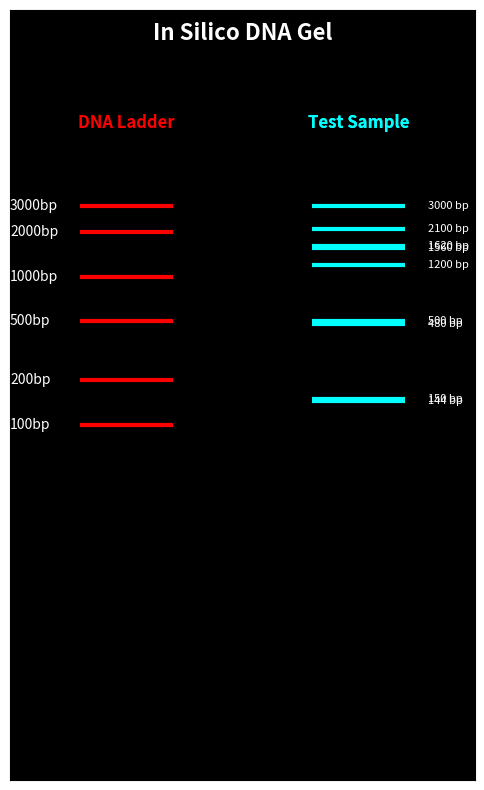

Generate this figure with matplotlib:
#!/usr/bin/env python3

import matplotlib.pyplot as plt
import math

####### HERE I WANT EACH SEQUENCE LENGTH TO DETERMINE THE MIGRATION DISTANCE 
fragment_sizes = {"Seq1": ["ATGCGT" * 500 , "GATTACA" * 300 , "TTAGGC" * 270 , "CCGTA" *100, "AT" *72],
                  "Seq2": ["GCGT" * 300 , "TTGAC" * 312 , "ATGC" * 120 , "CG" * 75]}
ladder = {'100bp': 100, '200bp': 200, '500bp': 500,
          '1000bp': 1000, '2000bp': 2000, '3000bp': 3000}

def migration_distance(size):
   #"""Simulate migration distance (smaller fragments migrate farther)."""
    return 120 - (math.log10(size) * 25)  # inverted log spacing

###########################################################################

# Plot setup
fig, ax = plt.subplots(figsize=(6, 10))
ax.set_facecolor('black')
ax.set_ylim(0,130)
ax.set_xlim(0,2)#adjusted to fir both lanes 
ax.invert_yaxis()
ax.set_xticks([])
ax.set_yticks([])

ladder_color = "red"
sample_color = "cyan"

############################################################################

# Plot Ladder
ladder_x = 0.5
for name, size in ladder.items():
    y = migration_distance(size)
    ax.hlines(y, ladder_x-0.2, ladder_x+0.2, color=ladder_color, linewidth=3)
    ax.text(ladder_x-0.5, y, name, color='white', va='center')

#DNA ladder label below the ladder lane 
ax.text(ladder_x, +20, "DNA Ladder", color=ladder_color, ha='center', fontsize=12, fontweight='bold')

############################################################################

# Plot Sample Lane 
lane_gap = 1.0  # Gap between lanes for different samples
lane_index = 1  # Start lane index (after ladder lanes

for sample_name, seq_list in fragment_sizes.items():
    fragment_x = ladder_x + lane_gap * lane_index  # Calculate the X position for the lane

    #Now I want to sort fragment by size to make font calculation easier (thus if there are bands clos in size, I want the font to be smaller)
    prev_label_y=None
    min_gap=4 #minimal vertical gap between labels 

    for seq in fragment_sizes[sample_name]:
        y = migration_distance(len(seq))
        #adjust font size based on proximity to previous band 
        if prev_label_y is None:
            label_y=y
        else:
            distance = prev_label_y - y 
            if distance < min_gap:
                label_y = prev_label_y - min_gap
            else:
                label_y = y
              

    # Plot all fragments for this sample in the corresponding lane
        ax.hlines(y, fragment_x-0.2, fragment_x+0.2, color=sample_color, linewidth=3)
        ax.text(fragment_x+0.3, y, f"{len(seq)} bp", color='white', va='center', fontsize=8)

        prev_y = y

# Label the lane with the sample name
    ax.text(fragment_x, +20, "Test Sample", color=sample_color, ha='center', fontsize=12, fontweight='bold')

#############################################################################


# Title
title_x = (ladder_x + fragment_x) /2 #this will calculate the center point between the two lane to put the label 
ax.text(title_x, +5, "In Silico DNA Gel", color='white', ha = 'center', fontsize=16, fontweight='bold')

#############################################################################

plt.savefig("in_silico_test_gel_fixed.png", dpi=300, bbox_inches='tight', facecolor=fig.get_facecolor())
plt.show()

#############################################################################
#Becuase some bands overlap, labels are also going to overlap so to be safe I want to put all fragment sequences into a txt file and have their corresponding length. 

with open("dna_fragments_lengths.txt", "w") as f:
    for sample_name, sequences in fragment_sizes.items():
        f.write(f"Sample: {sample_name}\n")
        for i, seq in enumerate(sequences, start=1):
            length = len(seq)
            f.write(f"  Fragment {i}: Length = {length} bp\n")
            f.write(f"    Sequence: {seq}\n")
        f.write("\n")  # extra line between samples
